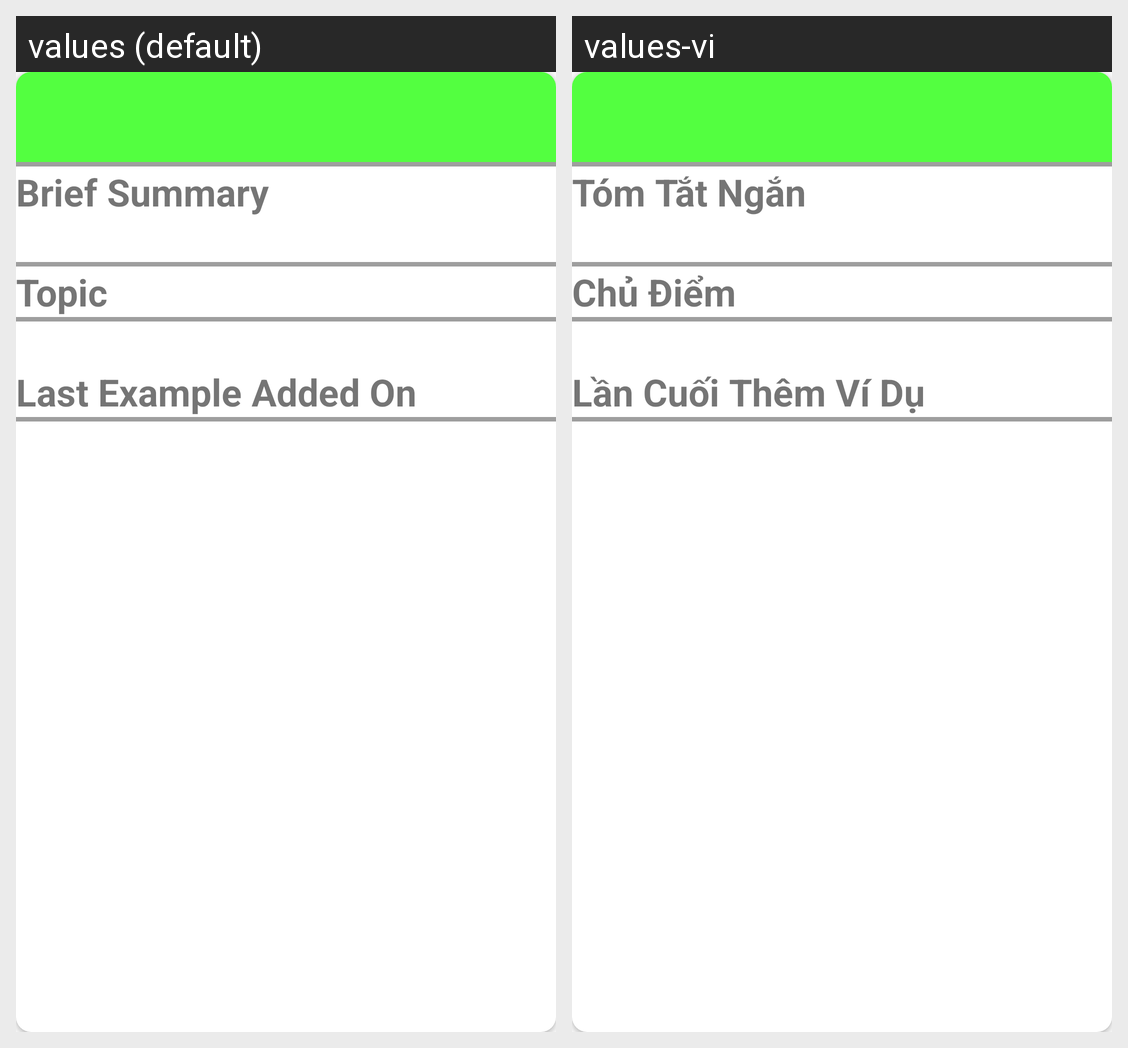

Translations of the strings shown on this Android screen, per locale in the grid:
Android screen res/layout/clause_card.xml rendered under 2 locales, left to right: values (default), values-vi. Device: Nexus 5 (rendered at 1080×1920; each locale shown at half size, 540×960, under a caption strip naming it); theme AppTheme.
Strings drawn on this screen, with the default value and each locale's value (text and hints the layout hard-codes, and strings that could not be matched under every locale, appear in the picture but are not listed):

foo_brief_summary
  values: Brief Summary
  values-vi: Tóm Tắt Ngắn

foo_topic
  values: Topic
  values-vi: Chủ Điểm

foo_last_example_on
  values: Last Example Added On
  values-vi: Lần Cuối Thêm Ví Dụ
